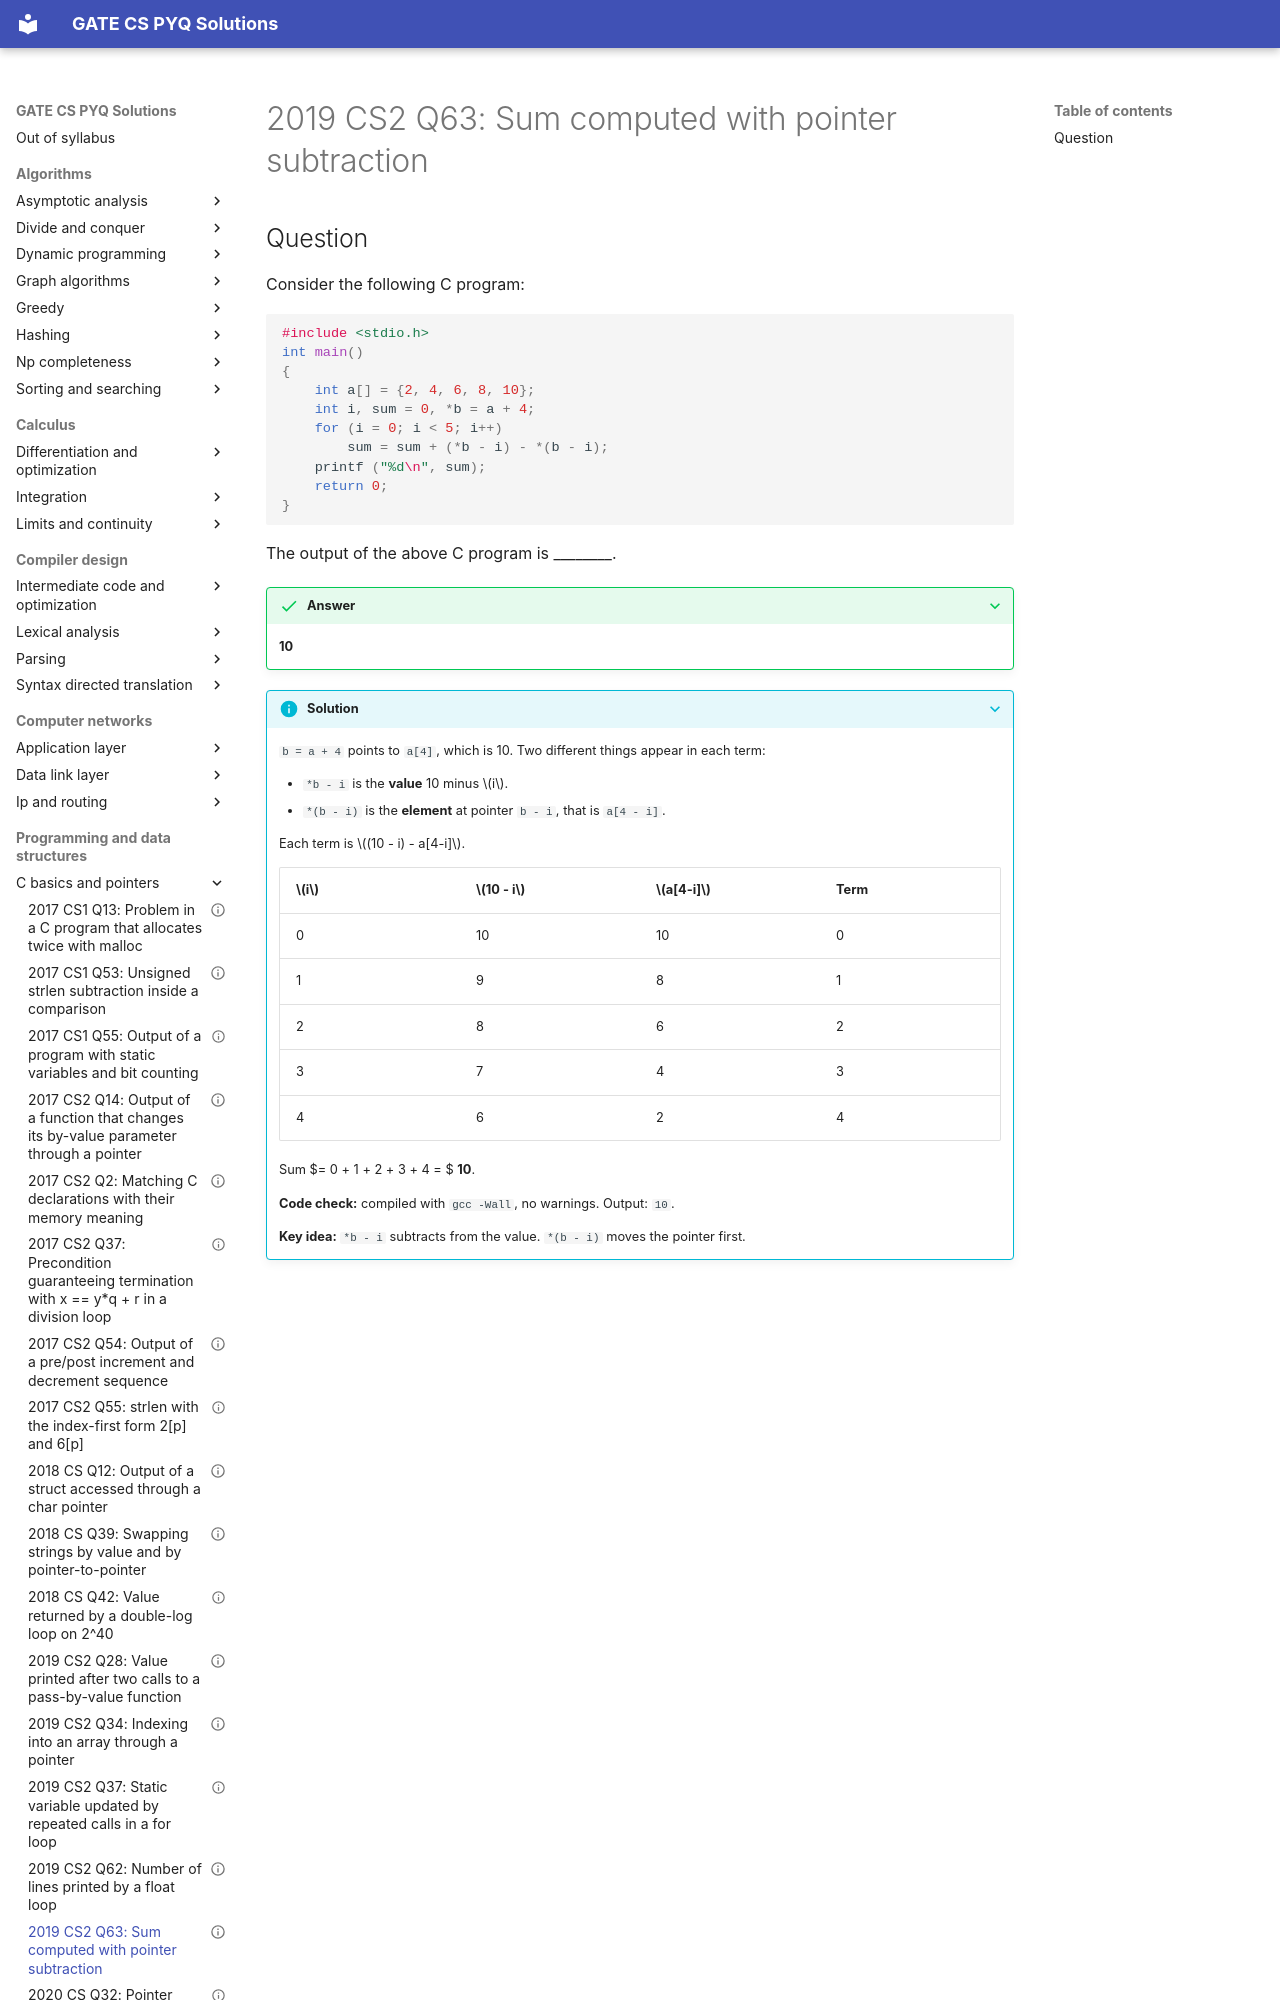

repository: saheenusman/GATE-PYQs · page: programming-and-data-structures/c-basics-and-pointers/2019-set2-q63/index.html · generator: mkdocs

---
title: "2019 CS2 Q63: Sum computed with pointer subtraction"
year: 2019
set: 2
paper: CS2
q_no: 63
subject: programming-and-data-structures
topic: c-basics-and-pointers
also: []
marks: 2
type: NAT
official_answer: "10 to 10"
status: verified
---

# 2019 CS2 Q63: Sum computed with pointer subtraction
